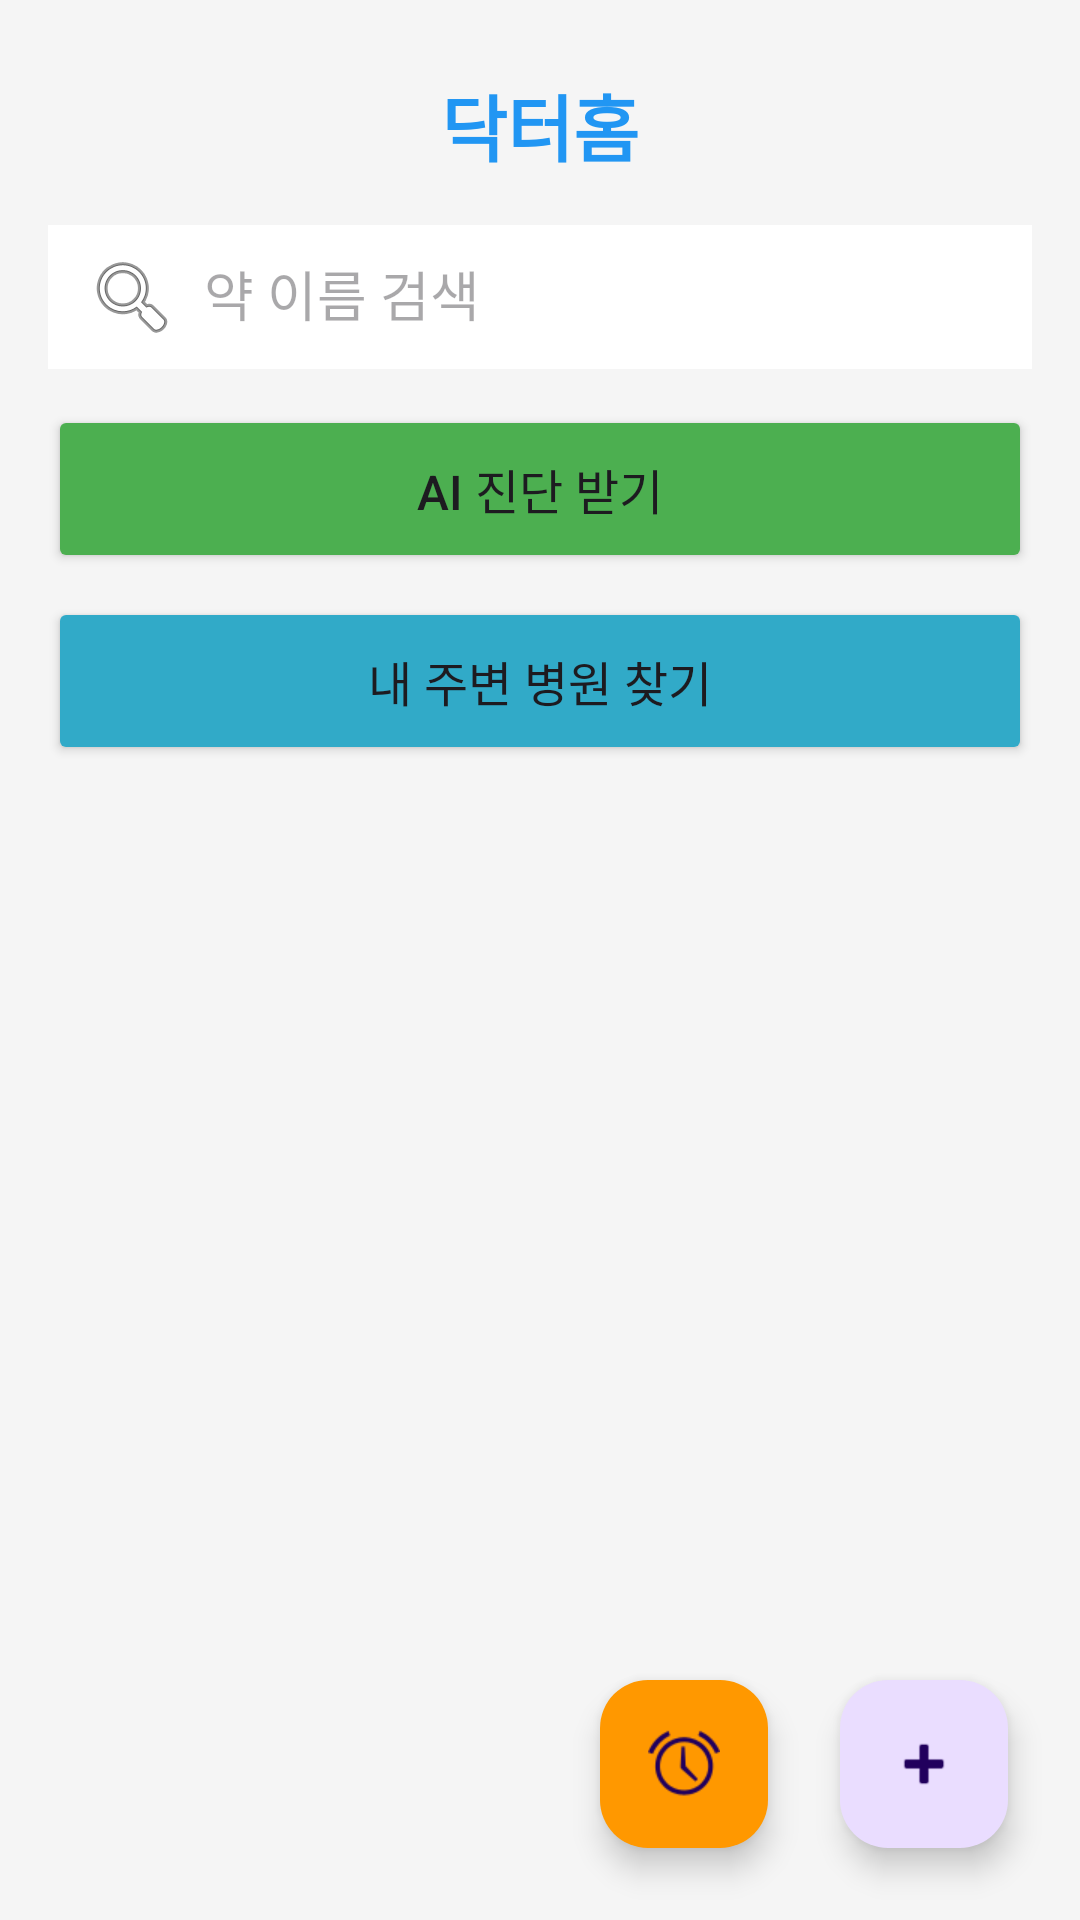

Android layout source for this screen:
<!-- AndroidManifest.xml: application theme Theme.DoctorHome -->
<!-- res/layout/activity_main.xml -->
<?xml version="1.0" encoding="utf-8"?>
<androidx.constraintlayout.widget.ConstraintLayout
    xmlns:android="http://schemas.android.com/apk/res/android"
    xmlns:app="http://schemas.android.com/apk/res-auto"
    android:layout_width="match_parent"
    android:layout_height="match_parent"
    android:background="#F5F5F5">

    <TextView
        android:id="@+id/tvTitle"
        android:layout_width="wrap_content"
        android:layout_height="wrap_content"
        android:text="닥터홈"
        android:textSize="24sp"
        android:textStyle="bold"
        android:textColor="#2196F3"
        android:layout_marginTop="24dp"
        app:layout_constraintTop_toTopOf="parent"
        app:layout_constraintStart_toStartOf="parent"
        app:layout_constraintEnd_toEndOf="parent" />

    <EditText
        android:id="@+id/etSearch"
        android:layout_width="0dp"
        android:layout_height="48dp"
        android:layout_marginStart="16dp"
        android:layout_marginEnd="16dp"
        android:layout_marginTop="16dp"
        android:hint="약 이름 검색"
        android:padding="12dp"
        android:background="@android:color/white"
        android:drawableStart="@android:drawable/ic_menu_search"
        android:drawablePadding="8dp"
        app:layout_constraintTop_toBottomOf="@id/tvTitle"
        app:layout_constraintStart_toStartOf="parent"
        app:layout_constraintEnd_toEndOf="parent" />

    <Button
        android:id="@+id/btnAIDiagnosis"
        android:layout_width="0dp"
        android:layout_height="56dp"
        android:layout_marginStart="16dp"
        android:layout_marginEnd="16dp"
        android:layout_marginTop="12dp"
        android:text="AI 진단 받기"
        android:textSize="16sp"
        android:backgroundTint="#4CAF50"
        app:layout_constraintTop_toBottomOf="@id/etSearch"
        app:layout_constraintStart_toStartOf="parent"
        app:layout_constraintEnd_toEndOf="parent" />

    <Button
        android:id="@+id/btnFindHospital"
        android:layout_width="0dp"
        android:layout_height="56dp"
        android:layout_marginStart="16dp"
        android:layout_marginEnd="16dp"
        android:layout_marginTop="8dp"
        android:text="내 주변 병원 찾기"
        android:textSize="16sp"
        android:backgroundTint="#31AAC8"
        app:layout_constraintTop_toBottomOf="@id/btnAIDiagnosis"
        app:layout_constraintStart_toStartOf="parent"
        app:layout_constraintEnd_toEndOf="parent" />

    <androidx.recyclerview.widget.RecyclerView
        android:id="@+id/rvMedicines"
        android:layout_width="0dp"
        android:layout_height="0dp"
        android:layout_marginTop="16dp"
        android:padding="8dp"
        app:layout_constraintTop_toBottomOf="@id/btnFindHospital"
        app:layout_constraintBottom_toBottomOf="parent"
        app:layout_constraintStart_toStartOf="parent"
        app:layout_constraintEnd_toEndOf="parent" />

    <com.google.android.material.floatingactionbutton.FloatingActionButton
        android:id="@+id/fabAlarm"
        android:layout_width="wrap_content"
        android:layout_height="wrap_content"
        android:layout_margin="24dp"
        android:src="@android:drawable/ic_lock_idle_alarm"
        android:contentDescription="알림 설정"
        android:backgroundTint="#FF9800"
        app:layout_constraintBottom_toBottomOf="parent"
        app:layout_constraintEnd_toStartOf="@id/fabAdd" />

    <com.google.android.material.floatingactionbutton.FloatingActionButton
        android:id="@+id/fabAdd"
        android:layout_width="wrap_content"
        android:layout_height="wrap_content"
        android:layout_margin="24dp"
        android:src="@android:drawable/ic_input_add"
        android:contentDescription="약 추가"
        app:layout_constraintBottom_toBottomOf="parent"
        app:layout_constraintEnd_toEndOf="parent" />

    
    <TextView
        android:id="@+id/tvEmpty"
        android:layout_width="wrap_content"
        android:layout_height="wrap_content"
        android:text="등록된 약이 없습니다\n+ 버튼을 눌러 추가하세요"
        android:textSize="16sp"
        android:textColor="#999999"
        android:gravity="center"
        android:visibility="gone"
        app:layout_constraintTop_toTopOf="parent"
        app:layout_constraintBottom_toBottomOf="parent"
        app:layout_constraintStart_toStartOf="parent"
        app:layout_constraintEnd_toEndOf="parent" />

</androidx.constraintlayout.widget.ConstraintLayout>
<!-- resources referenced by this layout -->
<resources>
  <style name="Theme.DoctorHome" parent="Base.Theme.DoctorHome" />
  <style name="Base.Theme.DoctorHome" parent="Theme.Material3.DayNight.NoActionBar">
          
          
      </style>
</resources>
